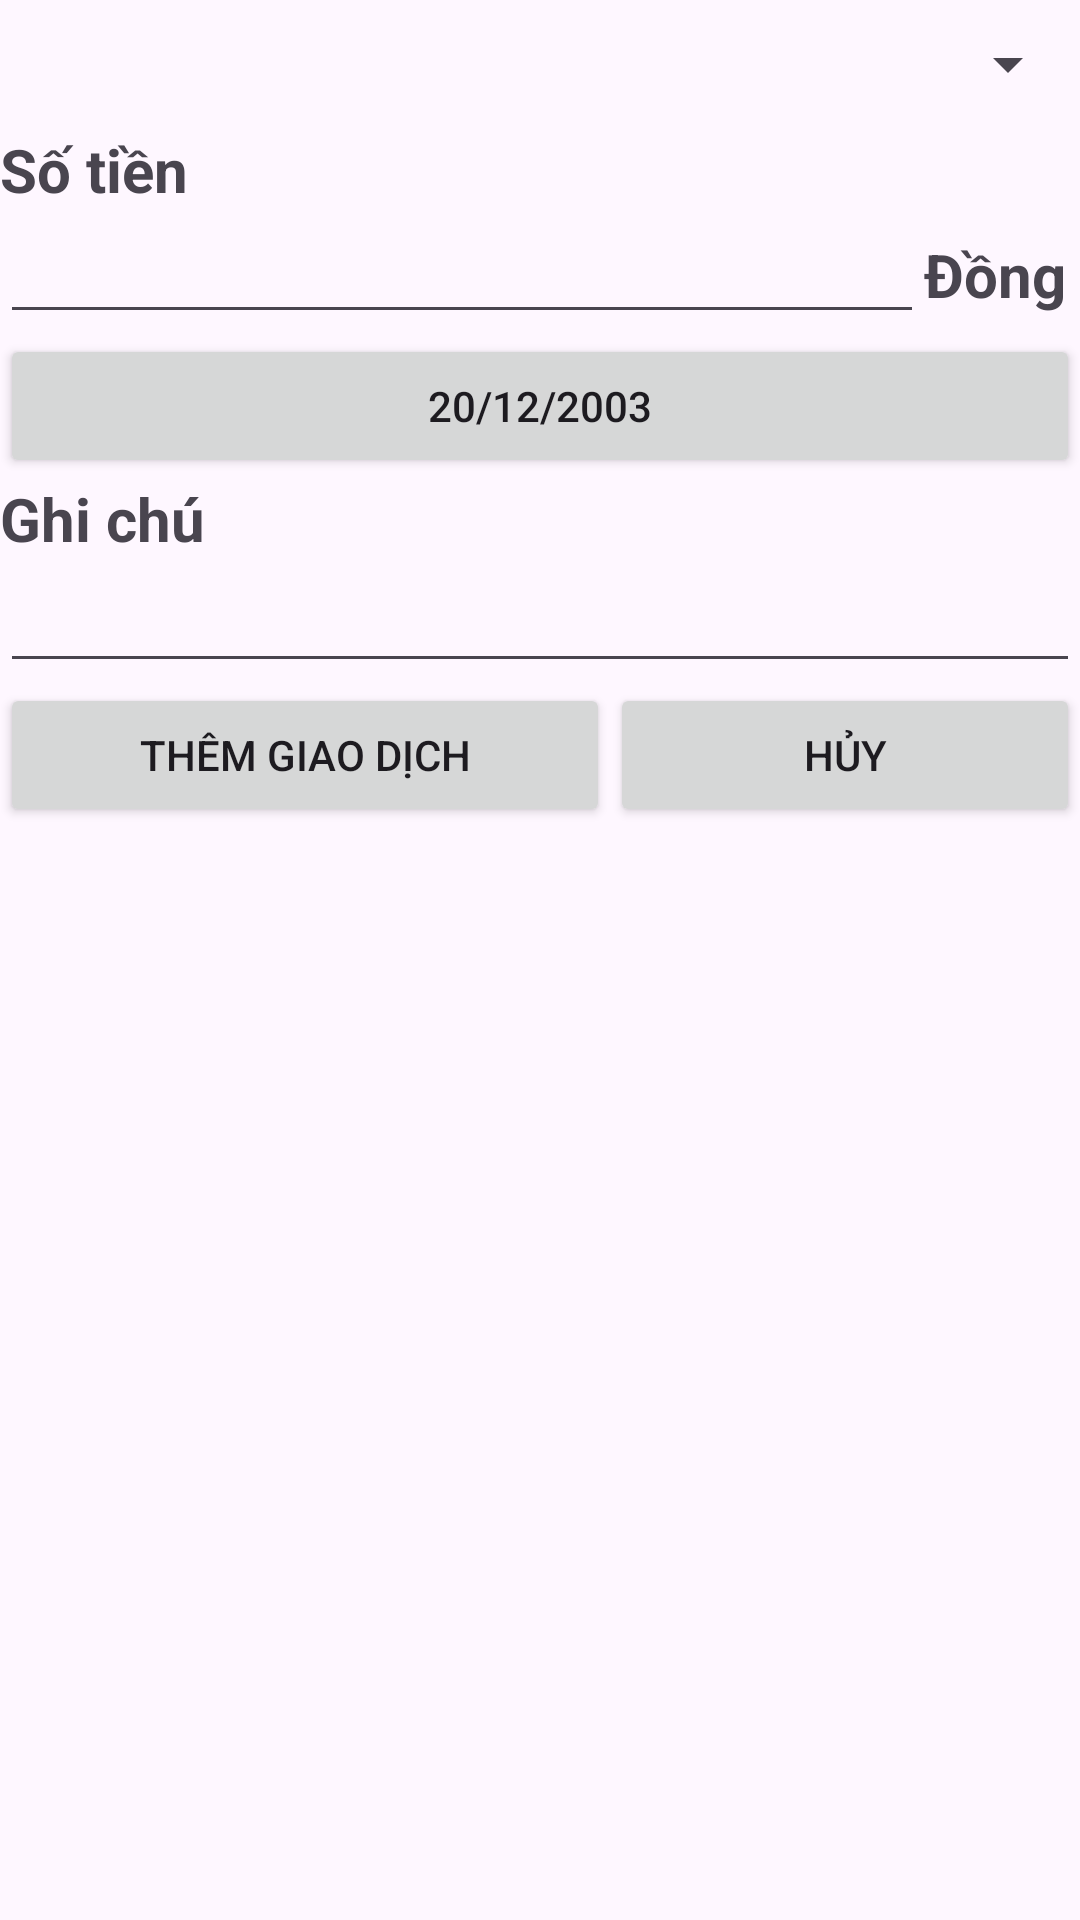

The Android layout XML behind this screen, and the referenced resources:
<!-- AndroidManifest.xml: application theme Theme.ProjectMobileApp -->
<!-- res/layout/fragment_add_transaction_group.xml -->
<?xml version="1.0" encoding="utf-8"?>
<FrameLayout xmlns:android="http://schemas.android.com/apk/res/android"
    xmlns:tools="http://schemas.android.com/tools"
    android:layout_width="match_parent"
    android:layout_height="match_parent"
    tools:context=".fragment.AddTransactionGroup">

    <LinearLayout
        android:layout_width="match_parent"
        android:layout_height="match_parent"
        android:orientation="vertical">

        <Spinner
            android:id="@+id/transactiongrouplist"
            android:layout_width="match_parent"
            android:layout_height="43dp" />

        <TextView
            android:id="@+id/textView9"
            android:layout_width="match_parent"
            android:layout_height="wrap_content"
            android:text="Số tiền"
            android:textSize="20sp"
            android:textStyle="bold" />

        <LinearLayout
            android:layout_width="match_parent"
            android:layout_height="wrap_content"
            android:orientation="horizontal">

            <EditText
                android:id="@+id/money"
                android:layout_width="308dp"
                android:layout_height="wrap_content"
                android:ems="10"
                android:inputType="numberSigned"
                tools:layout_editor_absoluteY="474dp" />

            <TextView
                android:id="@+id/textView4"
                android:layout_width="78dp"
                android:layout_height="32dp"
                android:layout_weight="1"
                android:text="Đồng"
                android:textSize="20sp"
                android:textStyle="bold" />
        </LinearLayout>

        <Button
            android:id="@+id/pickDate"
            android:layout_width="match_parent"
            android:layout_height="wrap_content"
            android:text="20/12/2003" />

        <TextView
            android:id="@+id/textView10"
            android:layout_width="match_parent"
            android:layout_height="wrap_content"
            android:text="Ghi chú"
            android:textSize="20sp"
            android:textStyle="bold" />

        <MultiAutoCompleteTextView
            android:id="@+id/note"
            android:layout_width="match_parent"
            android:layout_height="wrap_content" />

        <LinearLayout
            android:layout_width="match_parent"
            android:layout_height="match_parent"
            android:orientation="horizontal">

            <Button
                android:id="@+id/addtransaction"
                android:layout_width="wrap_content"
                android:layout_height="wrap_content"
                android:layout_weight="1"
                android:text="Thêm giao dịch" />

            <Button
                android:id="@+id/exit"
                android:layout_width="wrap_content"
                android:layout_height="wrap_content"
                android:layout_weight="1"
                android:text="Hủy" />

        </LinearLayout>

    </LinearLayout>
</FrameLayout>
<!-- resources referenced by this layout -->
<resources>
  <style name="Theme.ProjectMobileApp" parent="Base.Theme.ProjectMobileApp" />
  <style name="Base.Theme.ProjectMobileApp" parent="Theme.Material3.DayNight.NoActionBar">
          
          
      </style>
</resources>
